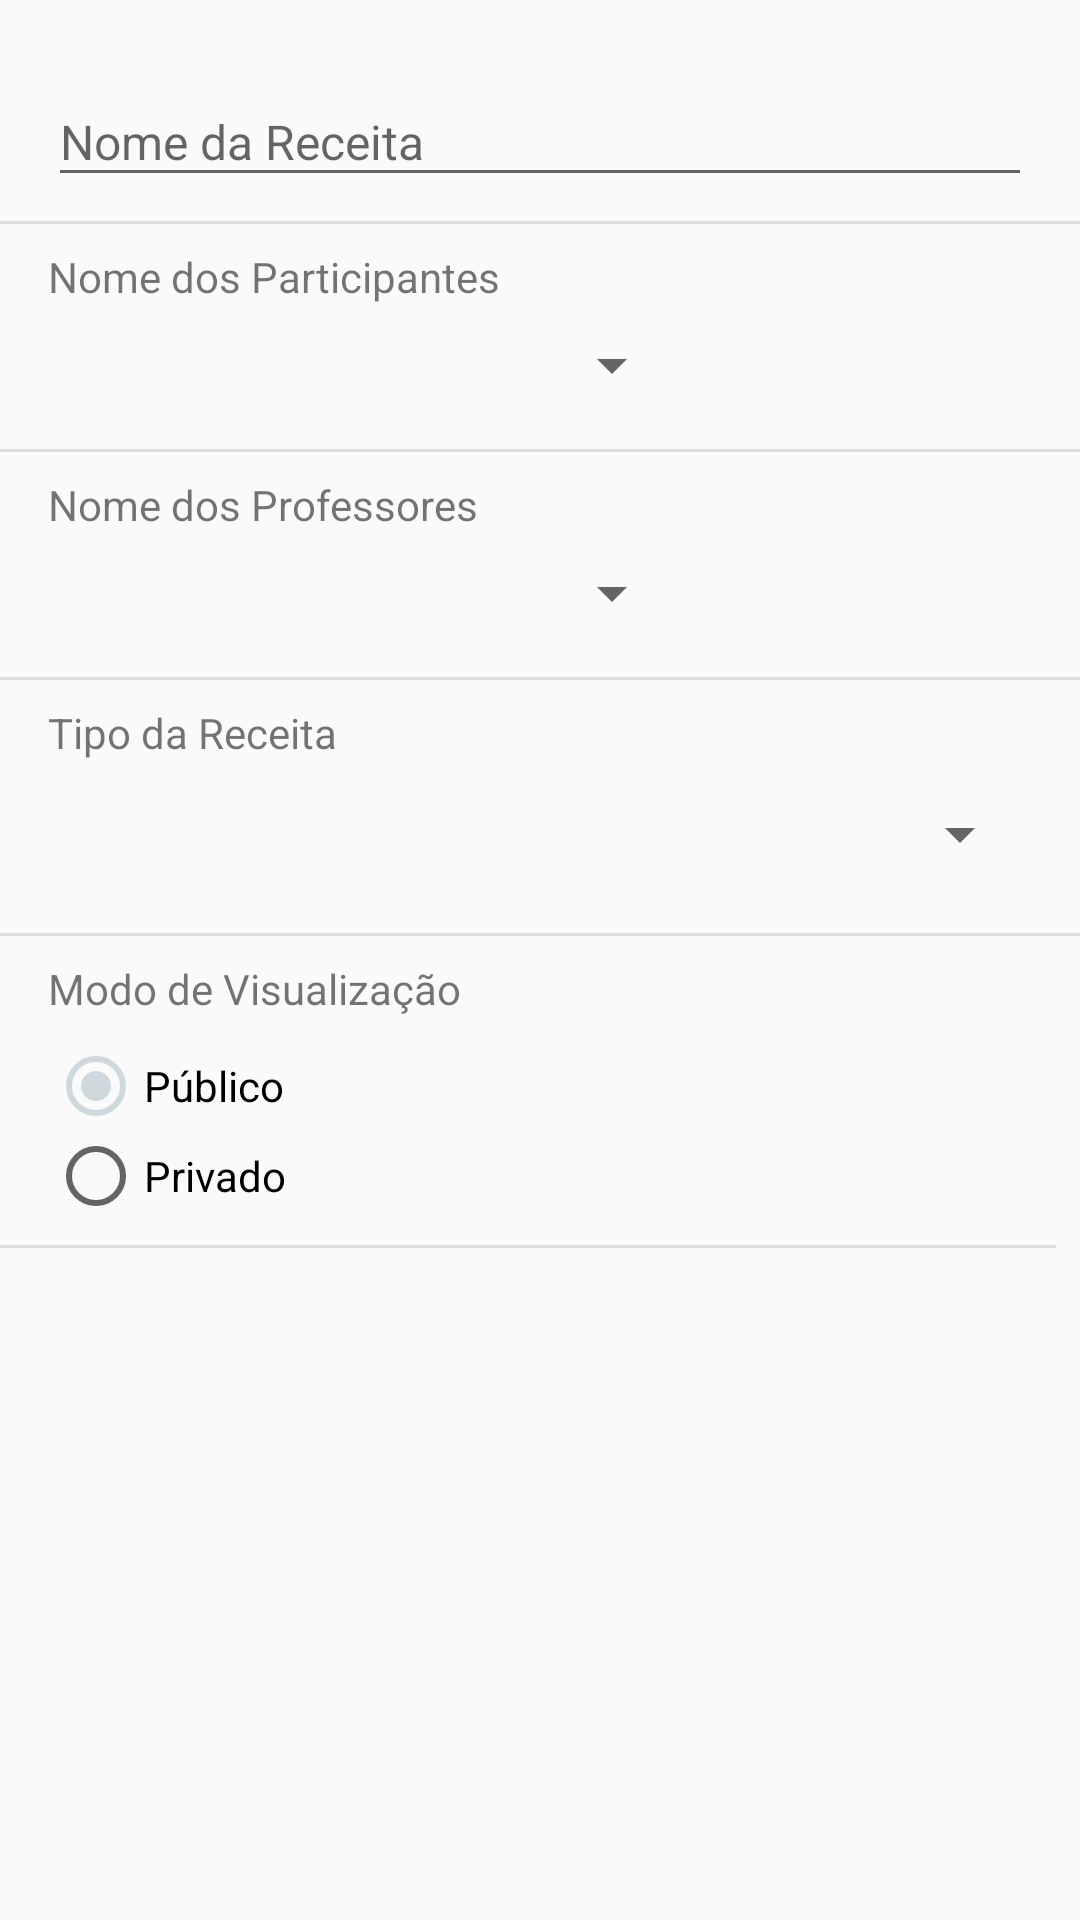

Reconstruct the res/layout file that produces this screen, plus the resources it refers to.
<!-- AndroidManifest.xml: application theme AppTheme -->
<!-- res/layout/cadastrarficha_tab1_fragment.xml -->
<?xml version="1.0" encoding="utf-8"?>
<android.support.constraint.ConstraintLayout xmlns:android="http://schemas.android.com/apk/res/android"
xmlns:app="http://schemas.android.com/apk/res-auto"
xmlns:tools="http://schemas.android.com/tools"
android:layout_width="match_parent"
android:layout_height="match_parent">


<android.support.design.widget.TextInputLayout
    android:id="@+id/rendimento_layout"
    android:layout_width="0dp"
    android:layout_height="wrap_content"
    android:layout_marginLeft="16dp"
    app:layout_constraintLeft_toLeftOf="parent"
    android:layout_marginRight="16dp"
    app:layout_constraintRight_toRightOf="parent"
    app:layout_constraintHorizontal_bias="0.0"
    app:layout_constraintTop_toTopOf="parent"
    android:layout_marginTop="16dp"
    android:layout_marginStart="16dp"
    android:layout_marginEnd="16dp">

    <EditText
        android:id="@+id/nomereceita_id"
        android:layout_width="match_parent"
        android:layout_height="match_parent"
        android:hint="@string/ficha_nome_receita"
        android:inputType="text"
        android:maxLines="1"
        android:singleLine="true"
        android:textColor="@color/colorPrimaryDark"
        android:textSize="16sp"
        tools:layout_editor_absoluteX="16dp"
        tools:layout_editor_absoluteY="334dp" />

</android.support.design.widget.TextInputLayout>

<View
    style="@style/Divider"
    android:layout_width="wrap_content"
    android:layout_marginLeft="8dp"
    android:layout_marginRight="8dp"
    app:layout_constraintLeft_toLeftOf="parent"
    app:layout_constraintRight_toRightOf="parent"
    android:id="@+id/view"
    android:layout_marginTop="8dp"
    app:layout_constraintTop_toBottomOf="@+id/rendimento_layout" />

<Spinner
    android:id="@+id/spinner_participantes"
    android:layout_width="0dp"
    android:layout_height="40dp"
    android:layout_marginLeft="16dp"
    android:layout_marginRight="16dp"
    android:layout_marginStart="16dp"
    app:layout_constraintHorizontal_bias="0.0"
    app:layout_constraintLeft_toLeftOf="parent"
    app:layout_constraintRight_toLeftOf="@+id/add_btn1"
    android:layout_marginTop="0dp"
    app:layout_constraintTop_toBottomOf="@+id/hint_spinner1" />

<ImageButton
    android:id="@+id/rmv_btn1"
    android:layout_width="50dp"
    android:layout_height="50dp"
    android:background="@android:color/transparent"
    app:srcCompat="@drawable/ic_remove_circle"
    android:layout_marginRight="16dp"
    app:layout_constraintRight_toRightOf="parent"
    app:layout_constraintTop_toTopOf="@+id/add_btn1"
    android:layout_marginTop="0dp"
    app:layout_constraintBottom_toBottomOf="@+id/add_btn1"
    android:layout_marginBottom="0dp" />

<ImageButton
    android:id="@+id/add_btn1"
    android:layout_width="50dp"
    android:layout_height="50dp"
    android:background="@android:color/transparent"
    app:srcCompat="@drawable/ic_add_circle"
    app:layout_constraintRight_toLeftOf="@+id/rmv_btn1"
    android:layout_marginRight="0dp"
    android:layout_marginTop="8dp"
    app:layout_constraintTop_toBottomOf="@+id/view"
    android:layout_marginBottom="8dp"
    app:layout_constraintBottom_toTopOf="@+id/view2" />

<View
    android:id="@+id/view2"
    style="@style/Divider"
    android:layout_width="wrap_content"
    android:layout_marginLeft="8dp"
    android:layout_marginRight="8dp"
    app:layout_constraintLeft_toLeftOf="parent"
    app:layout_constraintRight_toRightOf="parent"
    android:layout_marginTop="8dp"
    app:layout_constraintTop_toBottomOf="@+id/spinner_participantes" />

<TextView
    android:id="@+id/hint_spinner1"
    android:layout_width="wrap_content"
    android:layout_height="wrap_content"
    android:layout_marginLeft="0dp"
    android:text="@string/spinner_partic_label"
    app:layout_constraintLeft_toLeftOf="@+id/spinner_participantes"
    android:layout_marginTop="8dp"
    app:layout_constraintTop_toBottomOf="@+id/view" />


<Spinner
    android:id="@+id/spinner_professores"
    android:layout_width="0dp"
    android:layout_height="40dp"
    android:layout_marginLeft="16dp"
    android:layout_marginRight="16dp"
    android:layout_marginStart="16dp"
    android:layout_marginTop="0dp"
    android:animateLayoutChanges="false"
    app:layout_constraintHorizontal_bias="0.0"
    app:layout_constraintLeft_toLeftOf="parent"
    app:layout_constraintRight_toLeftOf="@+id/add_btn1"
    app:layout_constraintTop_toBottomOf="@+id/hint_spinner2" />

<ImageButton
    android:id="@+id/rmv_btn2"
    android:layout_width="50dp"
    android:layout_height="50dp"
    android:background="@android:color/transparent"
    app:srcCompat="@drawable/ic_remove_circle"
    android:layout_marginRight="16dp"
    app:layout_constraintRight_toRightOf="parent"
    app:layout_constraintTop_toTopOf="@+id/add_btn2"
    android:layout_marginTop="0dp"
    app:layout_constraintBottom_toBottomOf="@+id/add_btn2"
    android:layout_marginBottom="0dp"
    app:layout_constraintVertical_bias="0.0" />

<ImageButton
    android:id="@+id/add_btn2"
    android:layout_width="50dp"
    android:layout_height="50dp"
    android:background="@android:color/transparent"
    app:srcCompat="@drawable/ic_add_circle"
    app:layout_constraintRight_toLeftOf="@+id/rmv_btn2"
    android:layout_marginRight="0dp"
    android:layout_marginTop="0dp"
    app:layout_constraintTop_toBottomOf="@+id/view2"
    android:layout_marginBottom="0dp"
    app:layout_constraintBottom_toTopOf="@+id/view3" />

<View
    android:id="@+id/view3"
    style="@style/Divider"
    android:layout_width="wrap_content"
    android:layout_marginLeft="8dp"
    android:layout_marginRight="8dp"
    app:layout_constraintLeft_toLeftOf="parent"
    app:layout_constraintRight_toRightOf="parent"
    android:layout_marginTop="8dp"
    app:layout_constraintTop_toBottomOf="@+id/spinner_professores" />

<TextView
    android:id="@+id/hint_spinner2"
    android:layout_width="wrap_content"
    android:layout_height="wrap_content"
    android:layout_marginLeft="0dp"
    android:text="@string/spinner_prof_label"
    app:layout_constraintLeft_toLeftOf="@+id/spinner_professores"
    android:layout_marginTop="8dp"
    app:layout_constraintTop_toBottomOf="@+id/view2" />

<Spinner
    android:id="@+id/spinner_receita"
    android:layout_width="0dp"
    android:layout_height="50dp"
    android:layout_marginLeft="16dp"
    android:layout_marginTop="-1dp"
    android:animateLayoutChanges="false"
    app:layout_constraintLeft_toLeftOf="parent"
    app:layout_constraintTop_toBottomOf="@+id/hint_spinner3"
    android:layout_marginRight="16dp"
    app:layout_constraintRight_toRightOf="parent" />

<TextView
    android:id="@+id/hint_spinner3"
    android:layout_width="wrap_content"
    android:layout_height="wrap_content"
    android:text="@string/spinner_tiporeceita_label"
    android:layout_marginLeft="0dp"
    app:layout_constraintLeft_toLeftOf="@+id/spinner_receita"
    android:layout_marginTop="8dp"
    app:layout_constraintTop_toBottomOf="@+id/view3" />

<View
    android:id="@+id/view4"
    style="@style/Divider"
    android:layout_width="wrap_content"
    android:layout_marginLeft="8dp"
    android:layout_marginRight="8dp"
    android:layout_marginTop="8dp"
    app:layout_constraintLeft_toLeftOf="parent"
    app:layout_constraintRight_toRightOf="parent"
    app:layout_constraintTop_toBottomOf="@+id/spinner_receita" />

<View
    android:id="@+id/view5"
    style="@style/Divider"
    android:layout_width="wrap_content"
    android:layout_marginLeft="8dp"
    android:layout_marginRight="8dp"
    app:layout_constraintLeft_toLeftOf="parent"
    app:layout_constraintRight_toRightOf="parent"
    app:layout_constraintHorizontal_bias="1.0"
    android:layout_marginTop="8dp"
    app:layout_constraintTop_toBottomOf="@+id/radioGroup" />

<TextView
    android:id="@+id/hint_checkbox"
    android:layout_width="wrap_content"
    android:layout_height="wrap_content"
    android:text="@string/checkbox_modo_label"
    android:layout_marginLeft="0dp"
    app:layout_constraintLeft_toLeftOf="@+id/radioGroup"
    android:layout_marginTop="8dp"
    app:layout_constraintTop_toBottomOf="@+id/view4" />

<RadioGroup xmlns:android="http://schemas.android.com/apk/res/android"
    android:layout_width="fill_parent"
    android:layout_height="wrap_content"
    android:orientation="vertical"
    android:layout_marginRight="16dp"
    app:layout_constraintRight_toRightOf="parent"
    android:layout_marginLeft="16dp"
    app:layout_constraintLeft_toLeftOf="parent"
    android:layout_marginTop="8dp"
    app:layout_constraintTop_toBottomOf="@+id/hint_checkbox"
    app:layout_constraintHorizontal_bias="0.0"
    android:id="@+id/radioGroup"
    android:checkedButton="@+id/radio_modo1">

    <RadioButton
        android:id="@+id/radio_modo1"
        android:layout_width="wrap_content"
        android:layout_height="30dp"
        android:text="@string/radio_modo1"
        tools:layout_editor_absoluteX="71dp"
        tools:layout_editor_absoluteY="450dp" />

    <RadioButton
        android:id="@+id/radio_modo2"
        android:layout_width="wrap_content"
        android:layout_height="30dp"
        android:text="@string/radio_modo2"
        tools:layout_editor_absoluteX="71dp"
        tools:layout_editor_absoluteY="419dp" />
</RadioGroup>

</android.support.constraint.ConstraintLayout>
<!-- resources referenced by this layout -->
<resources>
  <color name="colorPrimaryDark">#00695C</color>
  <string name="checkbox_modo_label">Modo de Visualização</string>
  <string name="ficha_nome_receita">Nome da Receita</string>
  <string name="radio_modo1">Público</string>
  <string name="radio_modo2">Privado</string>
  <string name="spinner_partic_label">Nome dos Participantes</string>
  <string name="spinner_prof_label">Nome dos Professores</string>
  <string name="spinner_tiporeceita_label">Tipo da Receita</string>
  <style name="Divider">
          <item name="android:layout_width">match_parent</item>
          <item name="android:layout_height">1dp</item>
          <item name="android:background">?android:attr/listDivider</item>
      </style>
  <style name="AppTheme" parent="Theme.AppCompat.Light.DarkActionBar">
          
          <item name="colorPrimary">@color/colorPrimary</item>
          <item name="colorPrimaryDark">@color/colorPrimaryDark</item>
          <item name="colorAccent">@color/colorAccent</item>
  
      </style>
  <color name="colorPrimary">#009688</color>
  <color name="colorAccent">#CFD8DC</color>
</resources>
